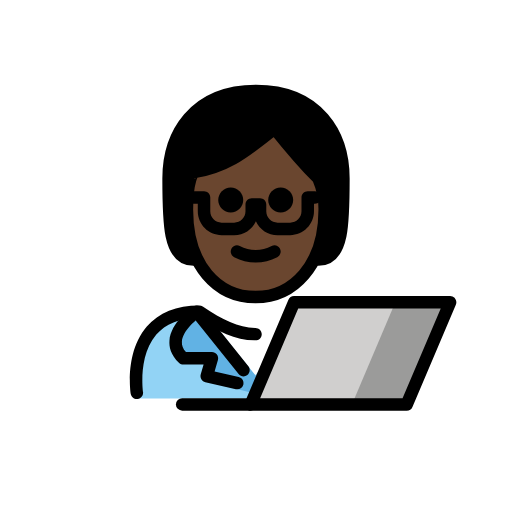
t = 0.00 s
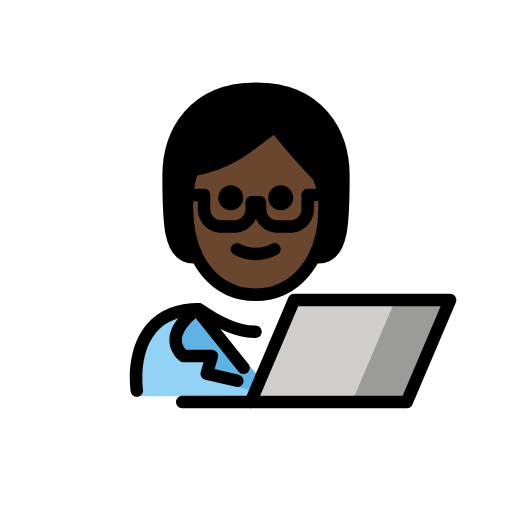
t = 0.48 s
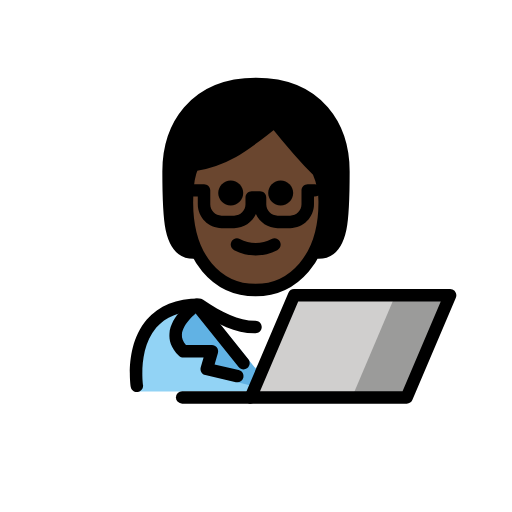
t = 1.43 s
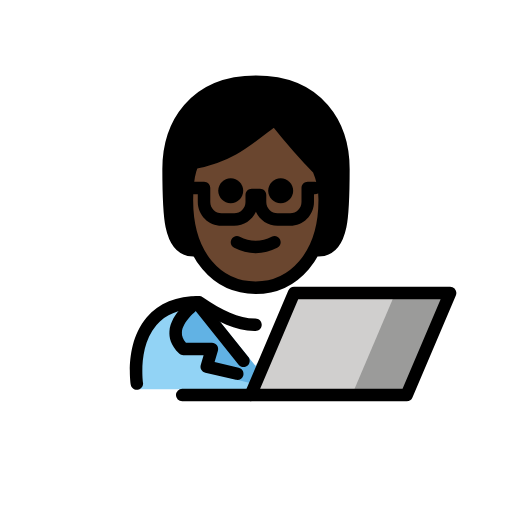
t = 1.90 s
t = 2.38 s: frame unchanged from t = 1.43 s, image omitted
t = 3.33 s: frame unchanged from t = 0.48 s, image omitted

The animated SVG that drew these frames (rendered in a browser with its animation timeline set to each time). Animation: 1 SMIL element (animateTransform=1); one cycle of 3.80 s, repeats indefinitely.

<?xml version='1.0' encoding='utf-8'?>
<svg xmlns="http://www.w3.org/2000/svg" id="emoji" viewBox="-5 -5 82 82" version="1.1" width="200" height="200" role="img">
  <title>OpenMoji: technologist: dark skin tone</title><g><g id="color">
    <path fill="#92D3F5" d="M17.2831,58.8244c0,0-2-13.5,10-13.5c3.1918,2.1279,5.9264,3.5984,9,3.5921h-0.125 c3.0736,0.0063,4.7081-2.1642,7.9-4.2921c15.5705-0.0001,11.5,14.2,11.5,14.2" />
    <polygon fill="#FFFFFF" points="35.5372,55.498 32.2983,51.5662 29.0593,47.6344 35.5372,47.6344 42.0152,47.6344 38.7762,51.5662" />
    <path fill="#61B2E4" d="M26.5302,44.9199c0,0-5.9003,4.0266-2.161,7.4669h4.5729l-0.8335,3.7419l7.8919,1.9525l0.2903-2.5055 l-8.3606-10.3636" />
    <polygon fill="#D0CFCE" points="67.0867,43.4225 60.1367,59.7725 35.1467,59.7725 42.0967,43.4225" />
    <polygon fill="#9B9B9A" points="67.3033,43.4225 60.3533,59.7725 60.1333,59.7725 51.3633,59.7725 58.3133,43.4225 67.0833,43.4225" />
  </g>
  <g id="hair">
    <path fill="#000000" d="M26,36.5808c-4,0-4-6-4-13s4-14,14-14s14,7,14,14s0,13-4,13" />
  </g>
  <g id="skin">
    <path fill="#6a462f" d="M24.9365,28.5808c0,9,4.9365,14,11,14c5.9365,0,11.0635-5,11.0635-14c0.0245-1.7187-0.3164-3.4229-1-5 c-3-3-7-8-7-8c-4,3-7,6-13,7.0005C26,22.5808,24.9365,23.58,24.9365,28.5808z" />
  </g>
  <g id="skin-shadow" />
  <g id="line">
    <path d="M16.917,58.9189c-0.4844,0.001-0.9102-0.3525-0.9863-0.8466c-0.0411-0.2696-0.9727-6.6328,2.581-10.7754 c1.9229-2.2412,4.751-3.377,8.4072-3.377c0.1973,0,0.3907,0.0586,0.5547,0.168c3.1631,2.1084,5.6758,3.418,8.4053,3.4238h0.04 c0.5518,0,0.9991,0.4473,1,0.999c0.001,0.5518-0.4462,1-0.998,1.001c-0.001,0-0.001,0-0.002,0H35.916 c-0.0107-0.001-0.0254-0.001-0.0381,0h-0.084c-0.0146,0-0.0302,0-0.0449-0.001c-3.0986-0.0419-5.8164-1.4023-9.1269-3.5878 c-2.8965,0.0566-5.1104,0.9541-6.586,2.6689c-2.956,3.4365-2.1377,9.1201-2.1289,9.1777c0.083,0.545-0.292,1.0547-0.8379,1.1387 C17.0186,58.916,16.9678,58.9189,16.917,58.9189z" />
    <path d="M33.9961,55.2832c-0.294,0-0.584-0.1279-0.7813-0.375l-7.2646-9.0713c-0.3457-0.4306-0.2764-1.0605,0.1553-1.4053 c0.4326-0.3486,1.0615-0.2753,1.4052,0.1553l7.2647,9.0713c0.3457,0.4307,0.2764,1.0606-0.1553,1.4053 C34.4355,55.2119,34.2148,55.2832,33.9961,55.2832z" />
    <path d="M33.0068,57.3555c-0.0742,0-0.1494-0.0078-0.2255-0.0254l-4.8975-1.127c-0.2686-0.0615-0.499-0.2314-0.6387-0.4697 c-0.1387-0.2373-0.1738-0.5225-0.0967-0.7861l0.458-1.5606h-3.2373c-0.2509,0-0.4921-0.0947-0.6767-0.2637 c-1.4043-1.2919-1.6201-2.6455-1.5537-3.5546c0.2129-2.9268,3.459-5.2227,3.8281-5.4746c0.4551-0.3116,1.0762-0.1934,1.3877,0.2617 c0.3115,0.455,0.1953,1.0771-0.2598,1.3896c-0.7832,0.5381-2.8427,2.3008-2.9619,3.9717c-0.042,0.5918,0.1709,1.1406,0.6504,1.6699 h4.1592c0.3154,0,0.6113,0.1485,0.8008,0.4004c0.1884,0.2529,0.247,0.5791,0.1591,0.8809l-0.5351,1.8242l3.8633,0.8887 c0.5381,0.124,0.874,0.6601,0.75,1.1992C33.874,57.042,33.4619,57.3555,33.0068,57.3555z" />
    <polygon fill="none" stroke="#000000" stroke-linecap="round" stroke-linejoin="round" stroke-miterlimit="10" stroke-width="2" points="35.1467,59.7725 60.1367,59.7725 67.0867,43.4225 42.0967,43.4225" />
    <line x1="24.1767" x2="35.1467" y1="59.7725" y2="59.7725" fill="none" stroke="#000000" stroke-linecap="round" stroke-linejoin="round" stroke-miterlimit="10" stroke-width="2" />
    <path d="M41.9529,27.0468c0,1.1046-0.8954,2-2,2s-2-0.8954-2-2s0.8954-2,2-2C41.0573,25.0472,41.9525,25.9424,41.9529,27.0468" />
    <path d="M33.9529,27.0468c0,1.1046-0.8954,2-2,2s-2-0.8954-2-2s0.8954-2,2-2C33.0573,25.0472,33.9525,25.9424,33.9529,27.0468" />
    <path d="M35.9527,37.0492c-1.2005-0.0116-2.3813-0.3055-3.4472-0.8579c-0.494-0.247-0.6943-0.8477-0.4473-1.3418 c0.247-0.4941,0.8477-0.6943,1.3418-0.4473c1.5934,0.8593,3.5121,0.8593,5.1055,0c0.494-0.247,1.0947-0.0468,1.3418,0.4473 s0.0468,1.0947-0.4473,1.3418C38.3341,36.7437,37.1532,37.0376,35.9527,37.0492z" />
    <path fill="none" stroke="#000000" stroke-linecap="round" stroke-linejoin="round" stroke-width="2" d="M26,36.5808c-4,0-4-6-4-13 s4-14,14-14s14,7,14,14s0,13-4,13" />
    <path fill="none" stroke="#000000" stroke-linejoin="round" stroke-width="2" d="M24.9365,28.5808c0,9,4.9365,14,11,14 c5.9365,0,11.0635-5,11.0635-14c0.0245-1.7187-0.3164-3.4229-1-5c-3-3-7-8-7-8c-4,3-7,6-13,7.0005 C26,22.5808,24.9365,23.58,24.9365,28.5808z" />
    <path d="M41.4707,32.668h-2.0078c-1.5479,0-2.8828-0.9258-3.4815-2.253c-0.5976,1.3272-1.9335,2.253-3.4804,2.253h-2.0078 c-2.1045,0-3.8164-1.7119-3.8164-3.8164v-1.2378h-0.6924c-0.5528,0-1-0.4478-1-1c0-0.5523,0.4472-1,1-1h1.6924 c0.5527,0,1,0.4477,1,1v2.2378c0,1.0019,0.8144,1.8164,1.8164,1.8164h2.0078c1.001,0,1.8154-0.8145,1.8154-1.8164v-1.104 c0-0.5523,0.4473-1,1-1h1.3301c0.5527,0,1,0.4477,1,1v1.104c0,1.0019,0.8144,1.8164,1.8164,1.8164h2.0078 c1.001,0,1.8154-0.8145,1.8154-1.8164v-2.2378c0-0.5523,0.4473-1,1-1h1.1573c0.5527,0,1,0.4477,1,1c0,0.5522-0.4473,1-1,1h-0.1573 v1.2378C45.2861,30.9561,43.5742,32.668,41.4707,32.668z" />
  </g>
<animateTransform attributeName="transform" type="translate" values="0 0;0 -1.5;0 0" dur="3.8s" repeatCount="indefinite" /></g></svg>
